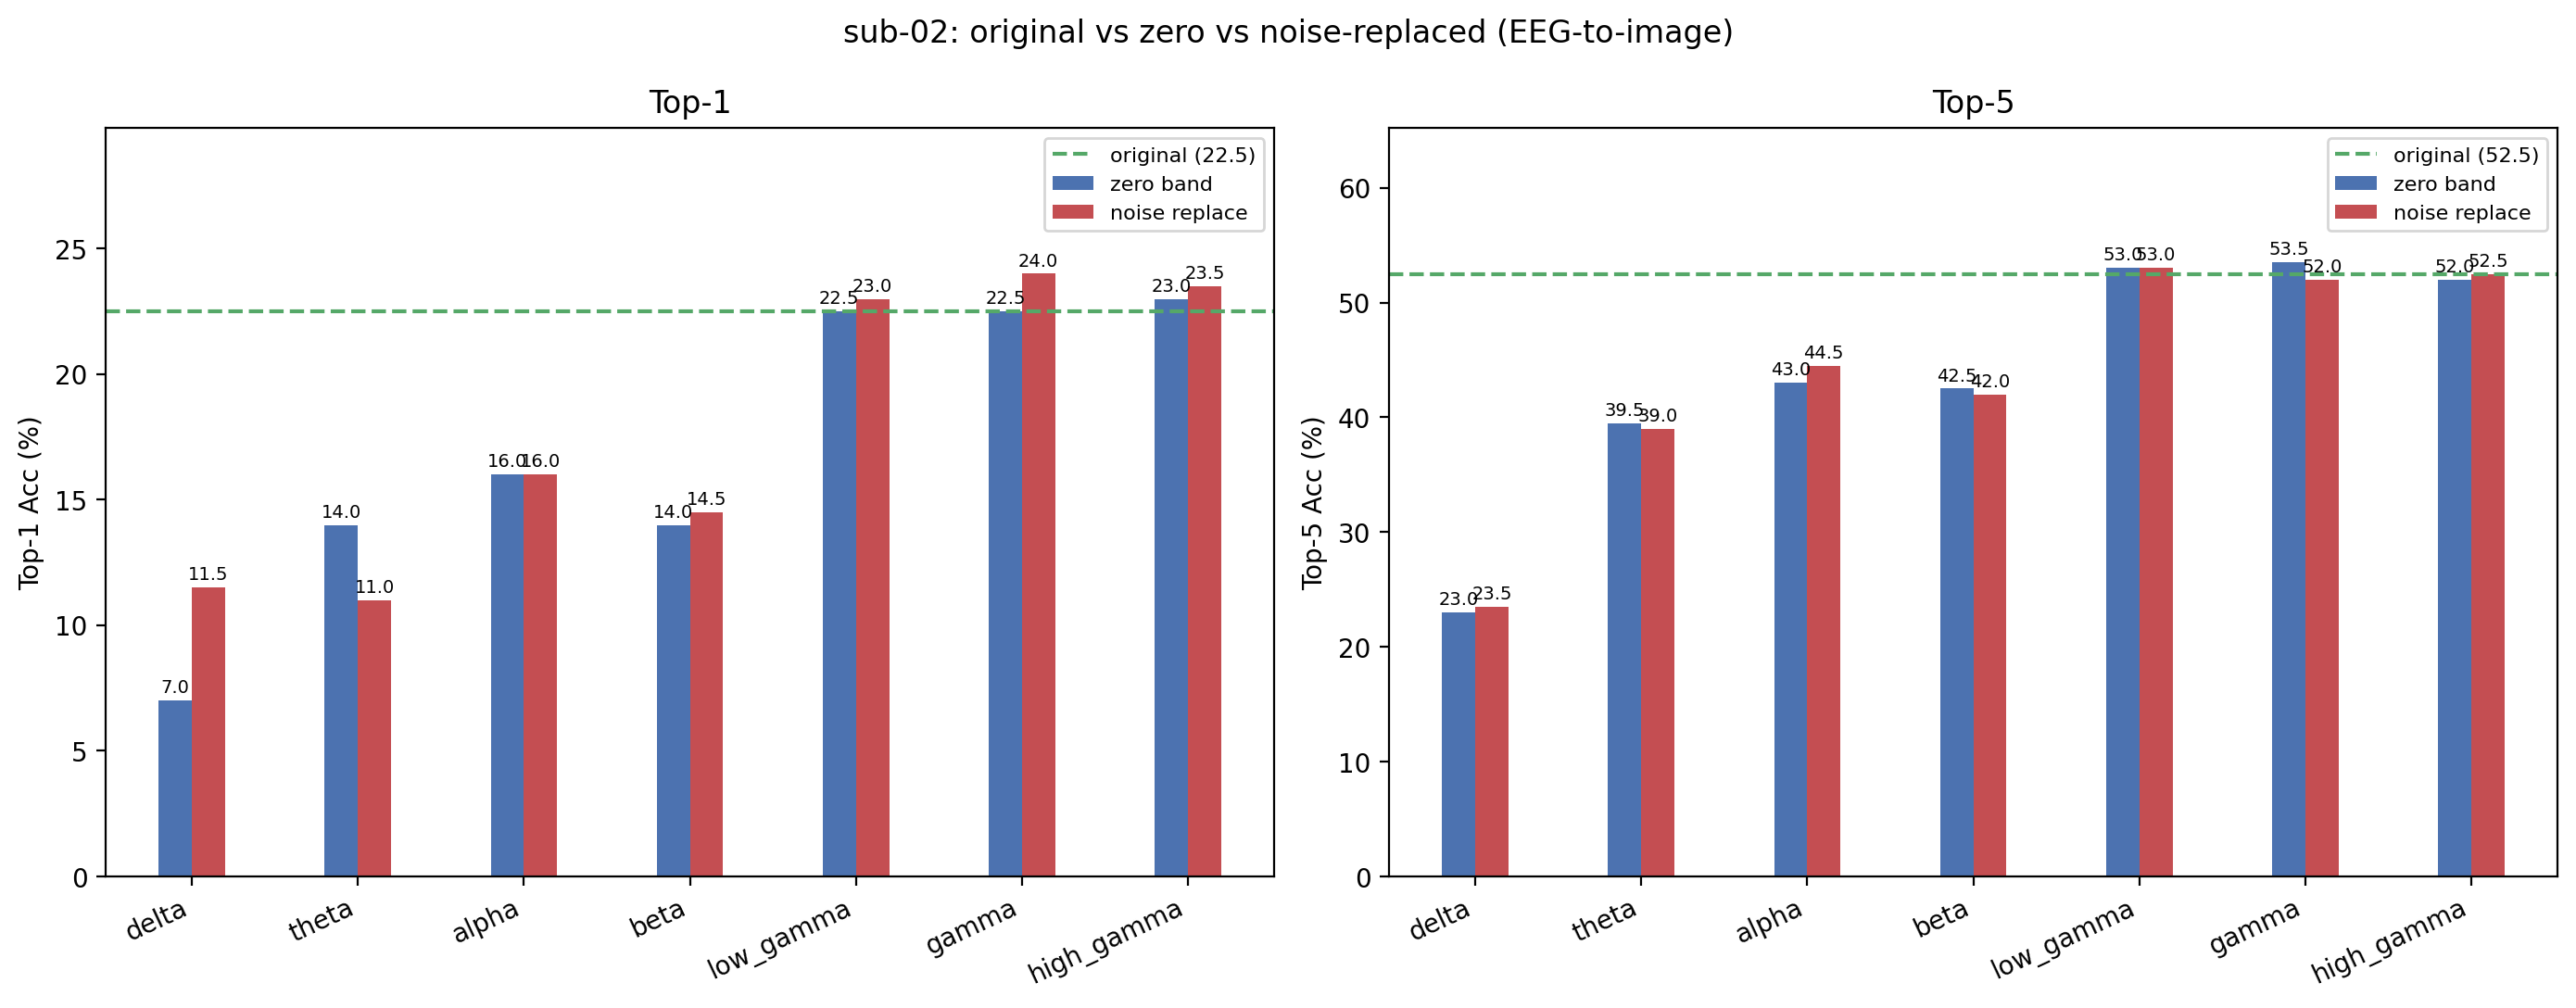

Values plotted in this chart, from the file beside it:
condition, band, top1, top5, n, delta_top1, delta_top5
original, , 22.5, 52.5, 200, +0.0000, +0.0000
zero_delta, delta, 7, 23, 200, -15.5, -29.5
noise_delta, delta, 11.5, 23.5, 200, -11, -29
zero_theta, theta, 14, 39.5, 200, -8.5, -13
noise_theta, theta, 11, 39, 200, -11.5, -13.5
zero_alpha, alpha, 16, 43, 200, -6.5, -9.5
noise_alpha, alpha, 16, 44.5, 200, -6.5, -8
zero_beta, beta, 14, 42.5, 200, -8.5, -10
noise_beta, beta, 14.5, 42, 200, -8, -10.5
zero_low_gamma, low_gamma, 22.5, 53, 200, +0.0000, +0.5000
noise_low_gamma, low_gamma, 23, 53, 200, +0.5000, +0.5000
zero_gamma, gamma, 22.5, 53.5, 200, +0.0000, 1
noise_gamma, gamma, 24, 52, 200, 1.5, -0.5000
zero_high_gamma, high_gamma, 23, 52, 200, +0.5000, -0.5000
noise_high_gamma, high_gamma, 23.5, 52.5, 200, 1, +0.0000
